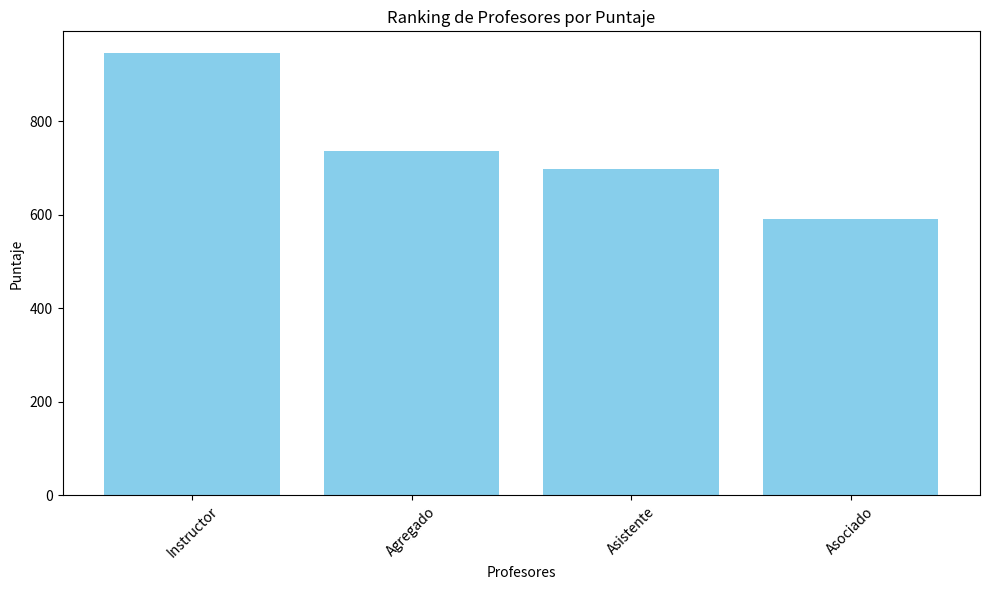

Here is the Python script that generated this plot:
import matplotlib.pyplot as plt

# Parámetros de los profesores
profesores = {
  'Instructor': 945,
  'Asistente': 698,
  'Agregado': 736,
  'Asociado': 590
}

# Ordenar los profesores por puntaje en orden descendente
profesores_ordenados = sorted(profesores.items(), key=lambda x: x[1], reverse=True)

# Extraer los nombres y puntajes ordenados
nombres = [profesor[0] for profesor in profesores_ordenados]
puntajes = [profesor[1] for profesor in profesores_ordenados]

# Imprimir el ranking de profesores en pantalla
print("Ranking de profesores:")
for i, (nombre, puntaje) in enumerate(profesores_ordenados):
    print(f"{i+1}. {nombre}: {puntaje}")

# Crear el gráfico de barras
plt.figure(figsize=(10, 6))
plt.bar(nombres, puntajes, color='skyblue')
plt.xlabel('Profesores')
plt.ylabel('Puntaje')
plt.title('Ranking de Profesores por Puntaje')
plt.xticks(rotation=45)  
plt.tight_layout()

# Mostrar el gráfico
plt.show()

